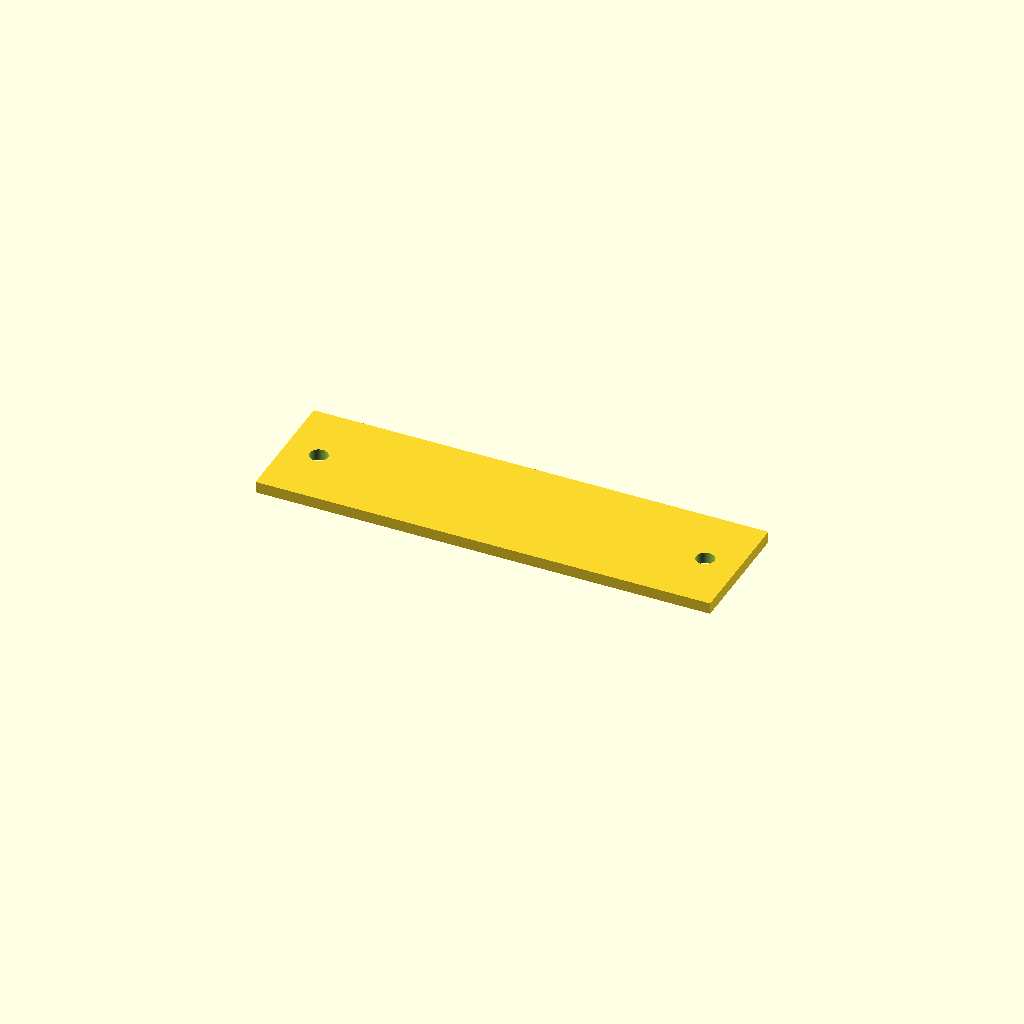
Cell 1: the model at its default parameters.
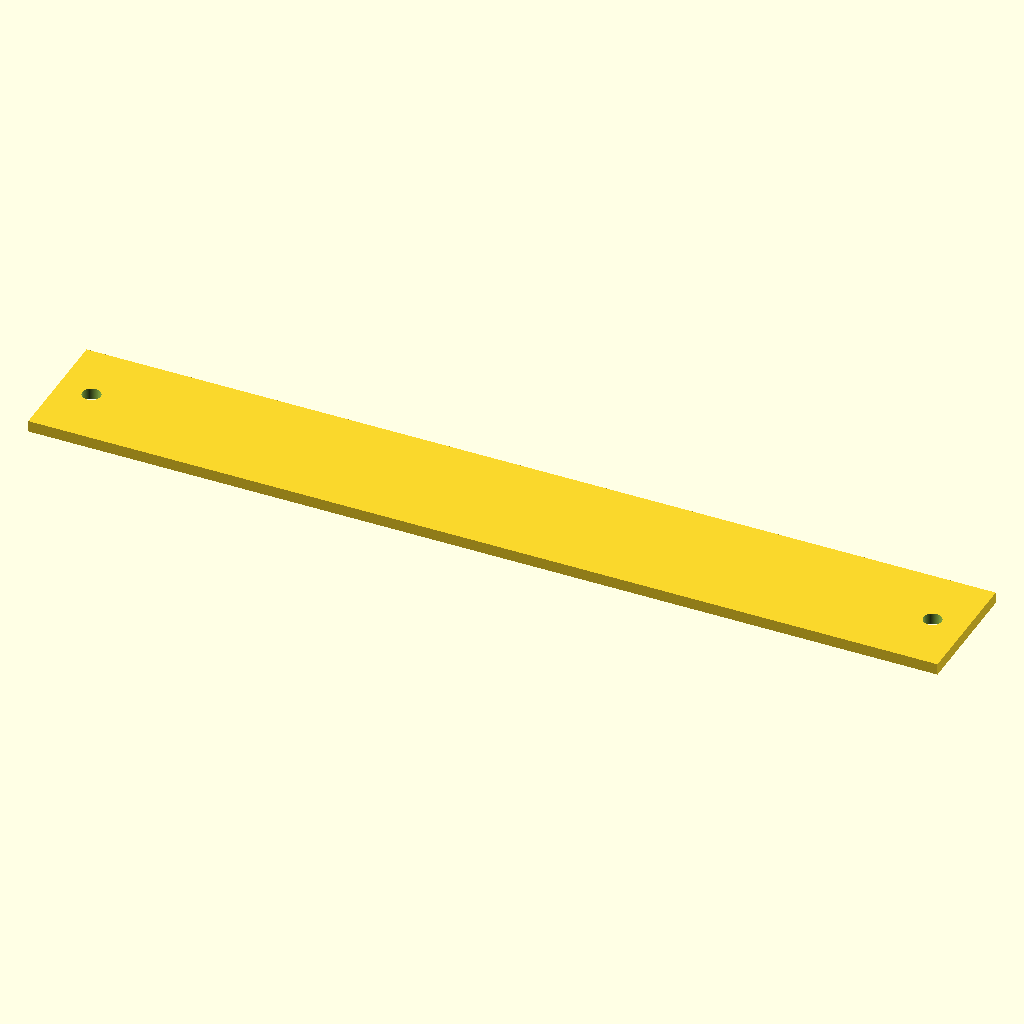
Cell 2: the same model with length = 160.
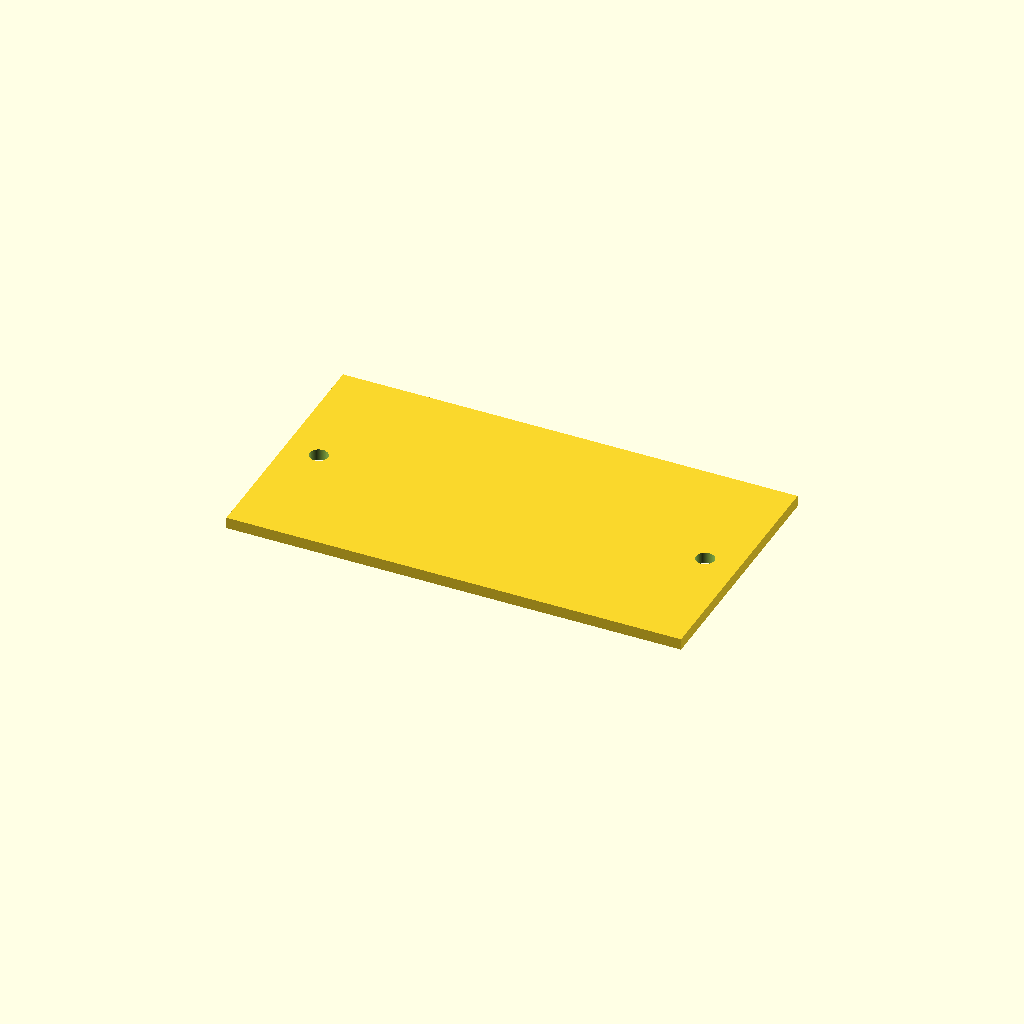
Cell 3: width = 44 (everything else at default).
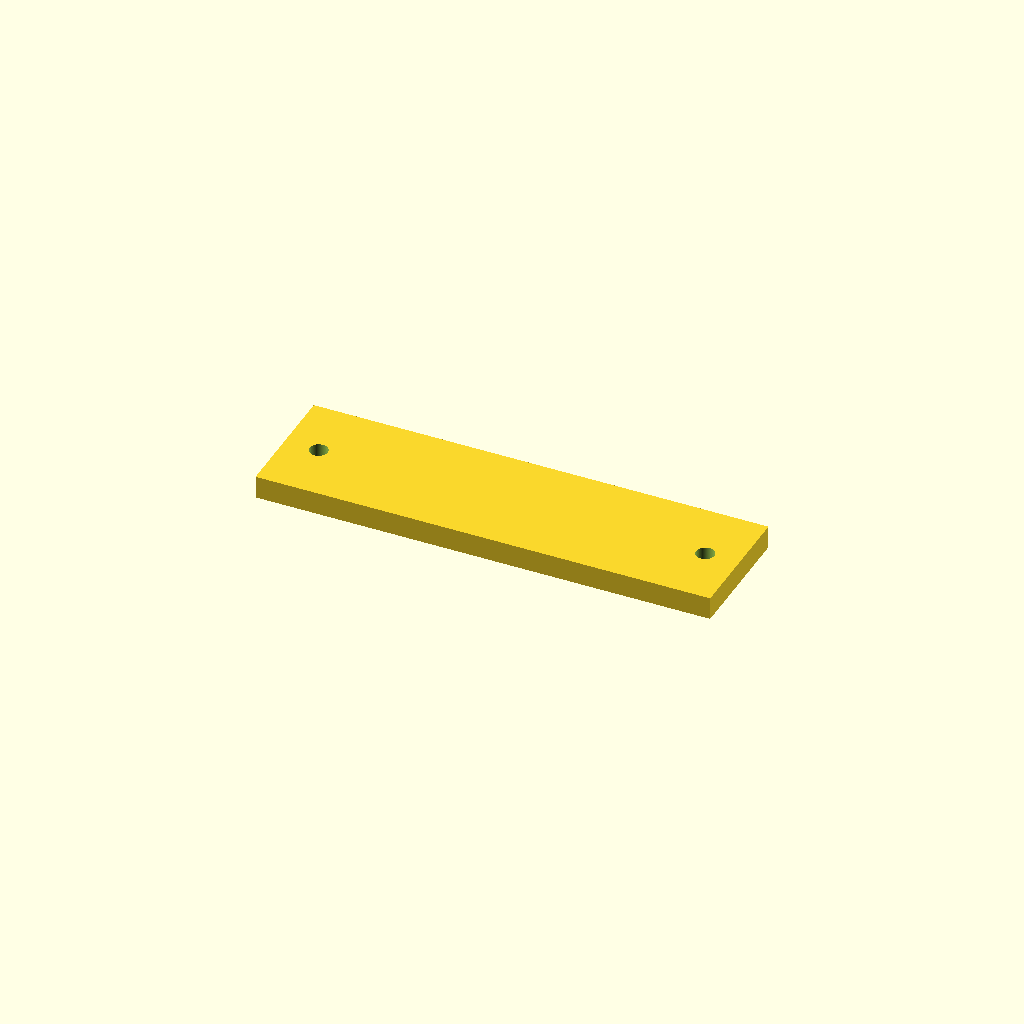
Cell 4 — thickness set to 4, the other parameters unchanged.
One fixed orthographic camera (rotation 55°, 0°, 25°; colour scheme Cornfield) for every cell.
OpenSCAD source file optional_data/data/parts/part_0276.scad:
// Engraving-ready nameplate.
$fn = 60;
eps = 0.02;
length = 80;
width = 22;
thickness = 2;
difference() { cube([length,width,thickness],center=true); for(x=[-length/2+6,length/2-6]) translate([x,0,-thickness/2-eps]) cylinder(d=3.2,h=thickness+2*eps); }
Parameter table extracted from the source (name, type, default, range or options):
eps: number, default 0.02
length: number, default 80
width: number, default 22
thickness: number, default 2
